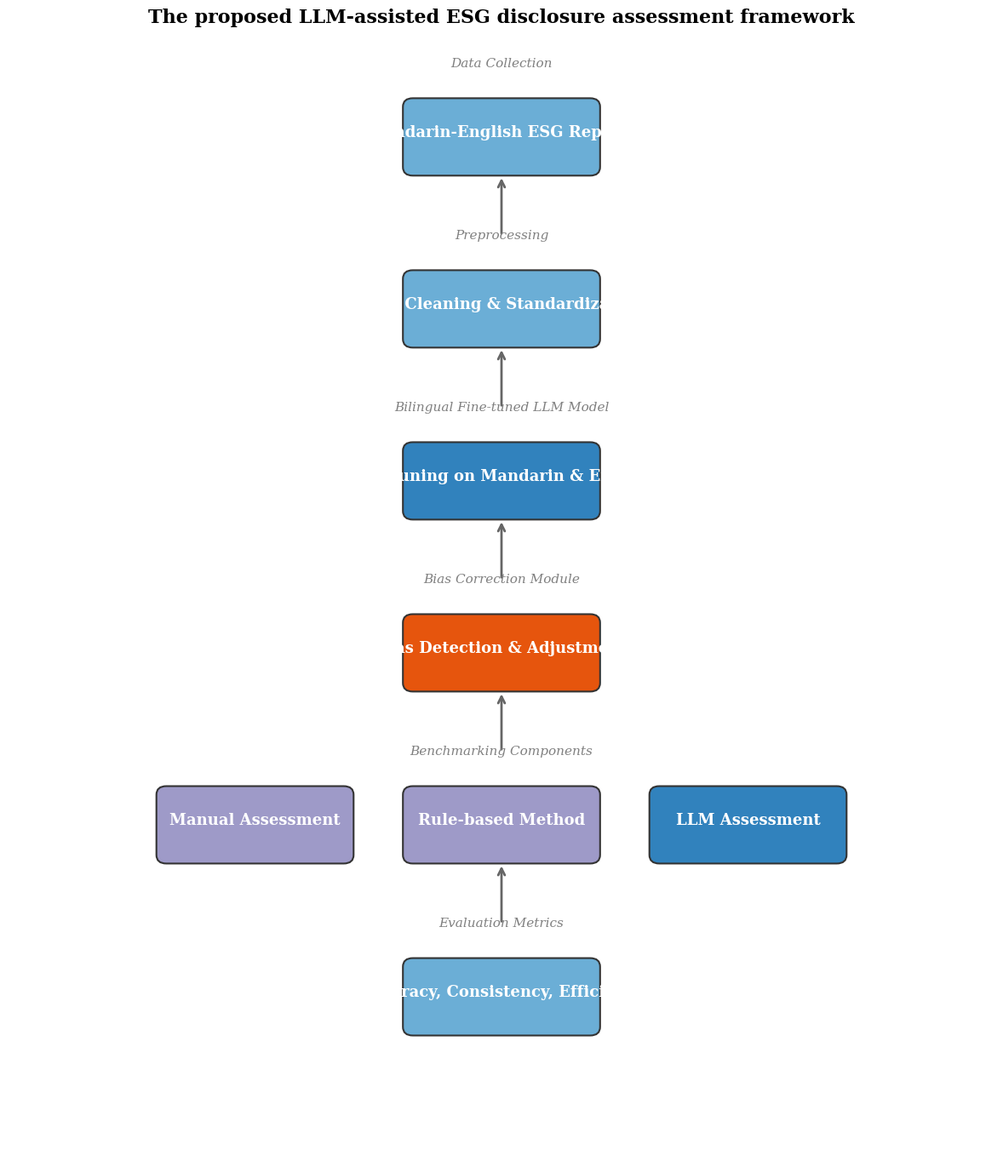

Recreate this plot in Python. (Note: this script raises an exception after producing the figure.)

import matplotlib
matplotlib.use('Agg')
import matplotlib.pyplot as plt
import matplotlib.patches as patches

plt.rcParams.update({
    'font.family': 'serif',
    'font.size': 14,
    'figure.dpi': 300,
    'savefig.dpi': 300,
    'savefig.pad_inches': 0.1,
})

fig, ax = plt.subplots(figsize=(12, 14))
ax.set_xlim(0, 10)
ax.set_ylim(0, 13)
ax.axis('off')

COLORS = ['#2563eb', '#16a34a', '#ca8a04', '#dc2626', '#7c3aed', '#0891b2']

# Row 0: Data Collection
ax.text(5, 12.8, 'Data Collection', ha='center', va='center', fontsize=11, fontstyle='italic', color='gray')
rect = patches.FancyBboxPatch((4.1, 11.6), 1.8, 0.7, boxstyle='round,pad=0.1', facecolor='#6BAED6', edgecolor='#333', linewidth=1.5)
ax.add_patch(rect)
ax.text(5.0, 12.0, 'Mandarin-English ESG Reports', ha='center', va='center', fontsize=13, fontweight='bold', color='white')
ax.annotate('', xy=(5, 11.5), xytext=(5, 10.8), arrowprops=dict(arrowstyle='->', lw=2, color='#666'))

# Row 1: Preprocessing
ax.text(5, 10.8, 'Preprocessing', ha='center', va='center', fontsize=11, fontstyle='italic', color='gray')
rect = patches.FancyBboxPatch((4.1, 9.6), 1.8, 0.7, boxstyle='round,pad=0.1', facecolor='#6BAED6', edgecolor='#333', linewidth=1.5)
ax.add_patch(rect)
ax.text(5.0, 10.0, 'Data Cleaning & Standardization', ha='center', va='center', fontsize=13, fontweight='bold', color='white')
ax.annotate('', xy=(5, 9.5), xytext=(5, 8.8), arrowprops=dict(arrowstyle='->', lw=2, color='#666'))

# Row 2: Bilingual Fine-tuned LLM Model
ax.text(5, 8.8, 'Bilingual Fine-tuned LLM Model', ha='center', va='center', fontsize=11, fontstyle='italic', color='gray')
rect = patches.FancyBboxPatch((4.1, 7.6), 1.8, 0.7, boxstyle='round,pad=0.1', facecolor='#3182BD', edgecolor='#333', linewidth=1.5)
ax.add_patch(rect)
ax.text(5.0, 8.0, 'LLM Fine-tuning on Mandarin & English Data', ha='center', va='center', fontsize=13, fontweight='bold', color='white')
ax.annotate('', xy=(5, 7.5), xytext=(5, 6.8), arrowprops=dict(arrowstyle='->', lw=2, color='#666'))

# Row 3: Bias Correction Module
ax.text(5, 6.8, 'Bias Correction Module', ha='center', va='center', fontsize=11, fontstyle='italic', color='gray')
rect = patches.FancyBboxPatch((4.1, 5.6), 1.8, 0.7, boxstyle='round,pad=0.1', facecolor='#E6550D', edgecolor='#333', linewidth=1.5)
ax.add_patch(rect)
ax.text(5.0, 6.0, 'Bias Detection & Adjustment', ha='center', va='center', fontsize=13, fontweight='bold', color='white')
ax.annotate('', xy=(5, 5.5), xytext=(5, 4.8), arrowprops=dict(arrowstyle='->', lw=2, color='#666'))

# Row 4: Benchmarking Components
ax.text(5, 4.8, 'Benchmarking Components', ha='center', va='center', fontsize=11, fontstyle='italic', color='gray')
rect = patches.FancyBboxPatch((1.6, 3.6), 1.8, 0.7, boxstyle='round,pad=0.1', facecolor='#9E9AC8', edgecolor='#333', linewidth=1.5)
ax.add_patch(rect)
ax.text(2.5, 4.0, 'Manual Assessment', ha='center', va='center', fontsize=13, fontweight='bold', color='white')
rect = patches.FancyBboxPatch((4.1, 3.6), 1.8, 0.7, boxstyle='round,pad=0.1', facecolor='#9E9AC8', edgecolor='#333', linewidth=1.5)
ax.add_patch(rect)
ax.text(5.0, 4.0, 'Rule-based Method', ha='center', va='center', fontsize=13, fontweight='bold', color='white')
rect = patches.FancyBboxPatch((6.6, 3.6), 1.8, 0.7, boxstyle='round,pad=0.1', facecolor='#3182BD', edgecolor='#333', linewidth=1.5)
ax.add_patch(rect)
ax.text(7.5, 4.0, 'LLM Assessment', ha='center', va='center', fontsize=13, fontweight='bold', color='white')
ax.annotate('', xy=(5, 3.5), xytext=(5, 2.8), arrowprops=dict(arrowstyle='->', lw=2, color='#666'))

# Row 5: Evaluation Metrics
ax.text(5, 2.8, 'Evaluation Metrics', ha='center', va='center', fontsize=11, fontstyle='italic', color='gray')
rect = patches.FancyBboxPatch((4.1, 1.6), 1.8, 0.7, boxstyle='round,pad=0.1', facecolor='#6BAED6', edgecolor='#333', linewidth=1.5)
ax.add_patch(rect)
ax.text(5.0, 2.0, 'Accuracy, Consistency, Efficiency', ha='center', va='center', fontsize=13, fontweight='bold', color='white')


ax.set_title('The proposed LLM-assisted ESG disclosure assessment framework', fontsize=16, fontweight='bold', pad=20)
plt.tight_layout()
plt.savefig('/Users/user/projects/paperclaw/output/figures/fig1.png')
plt.savefig('/Users/user/projects/paperclaw/output/figures/fig1.svg')
plt.close()
